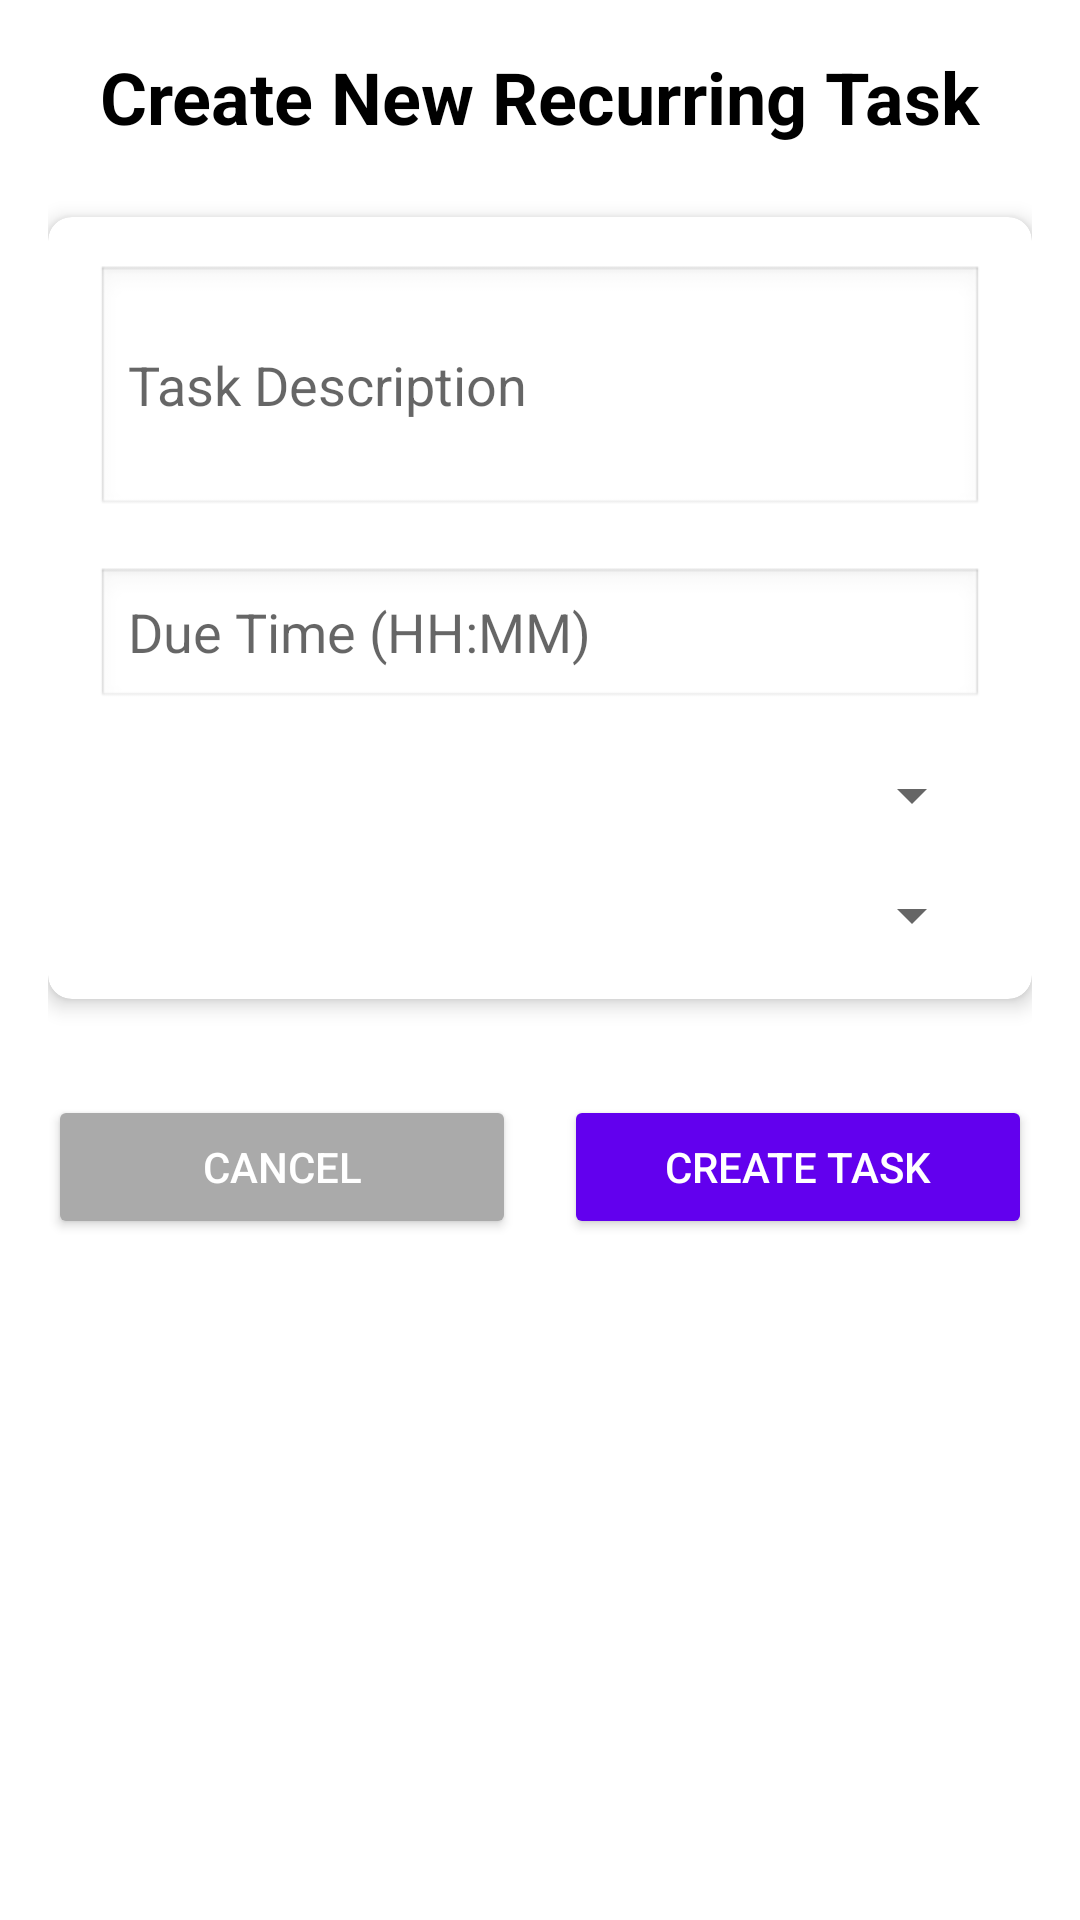

Reconstruct the res/layout file that produces this screen, plus the resources it refers to.
<!-- AndroidManifest.xml: application theme Theme.PetCare -->
<!-- res/layout/fragment_new_recurring_task.xml -->
<?xml version="1.0" encoding="utf-8"?>
<ScrollView xmlns:android="http://schemas.android.com/apk/res/android"
    xmlns:app="http://schemas.android.com/apk/res-auto"
    android:layout_width="match_parent"
    android:layout_height="match_parent"
    android:padding="16dp">

    <LinearLayout
        android:layout_width="match_parent"
        android:layout_height="wrap_content"
        android:orientation="vertical"
        android:gravity="center_horizontal">

        <TextView
            android:id="@+id/tvNewRecurringTaskTitle"
            android:layout_width="wrap_content"
            android:layout_height="wrap_content"
            android:text="Create New Recurring Task"
            android:textSize="24sp"
            android:textStyle="bold"
            android:layout_marginBottom="24dp"
            android:textColor="#000000"/>

        <androidx.cardview.widget.CardView
            android:layout_width="match_parent"
            android:layout_height="wrap_content"
            android:layout_marginBottom="16dp"
            app:cardCornerRadius="8dp"
            app:cardElevation="4dp">

            <LinearLayout
                android:layout_width="match_parent"
                android:layout_height="wrap_content"
                android:orientation="vertical"
                android:padding="16dp">

                <EditText
                    android:id="@+id/etTaskBody"
                    android:layout_width="match_parent"
                    android:layout_height="wrap_content"
                    android:hint="Task Description"
                    android:inputType="textMultiLine"
                    android:minLines="3"
                    android:background="@android:drawable/edit_text" />

                

                <EditText
                    android:id="@+id/etTime"
                    android:layout_width="match_parent"
                    android:layout_height="wrap_content"
                    android:hint="Due Time (HH:MM)"
                    android:focusable="false"
                    android:layout_marginTop="16dp"
                    android:background="@android:drawable/edit_text" />

                

                
                <Spinner
                    android:id="@+id/spinnerRecurringType"
                    android:layout_width="match_parent"
                    android:layout_height="wrap_content"
                    android:layout_marginTop="16dp" />

                
                <Spinner
                    android:id="@+id/spinnerDayOfWeek"
                    android:layout_width="match_parent"
                    android:layout_height="wrap_content"
                    android:layout_marginTop="16dp" />
            </LinearLayout>
        </androidx.cardview.widget.CardView>

        <LinearLayout
            android:layout_width="match_parent"
            android:layout_height="wrap_content"
            android:orientation="horizontal"
            android:gravity="center"
            android:layout_marginTop="16dp">

            <Button
                android:id="@+id/bCancelNewRecurringTask"
                android:layout_width="0dp"
                android:layout_weight="1"
                android:layout_height="wrap_content"
                android:text="Cancel"
                android:backgroundTint="@android:color/darker_gray"
                android:textColor="@android:color/white"
                android:layout_marginEnd="8dp"/>

            <Button
                android:id="@+id/bCreateNewRecurringTask"
                android:layout_width="0dp"
                android:layout_weight="1"
                android:layout_height="wrap_content"
                android:text="Create Task"
                android:backgroundTint="@color/colorPrimary"
                android:textColor="@android:color/white"
                android:layout_marginStart="8dp"/>
        </LinearLayout>
    </LinearLayout>
</ScrollView>
<!-- resources referenced by this layout -->
<resources>
  <color name="colorPrimary">#6200EE</color>
  <style name="Theme.PetCare" parent="Base.Theme.PetCare" />
  <style name="Base.Theme.PetCare" parent="Theme.MaterialComponents.DayNight.DarkActionBar">
          
          <item name="colorPrimary">@color/colorPrimary</item>
          <item name="colorPrimaryVariant">@color/colorPrimaryDark</item>
          <item name="colorOnPrimary">@color/white</item>
          <item name="colorSecondary">@color/colorAccent</item>
      </style>
  <color name="colorPrimaryDark">#3700B3</color>
  <color name="white">#FFFFFFFF</color>
  <color name="colorAccent">#03DAC5</color>
</resources>
